Labelled photos from "dataset", an image-classification folder in Sebadam2010/RL_Car_Classification_Project. The possible labels are: Dominus, Fennec, Octane.

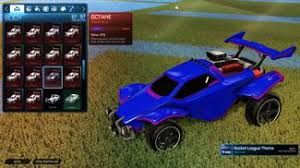
Label: Octane

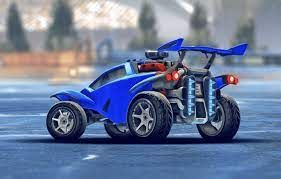
Label: Octane

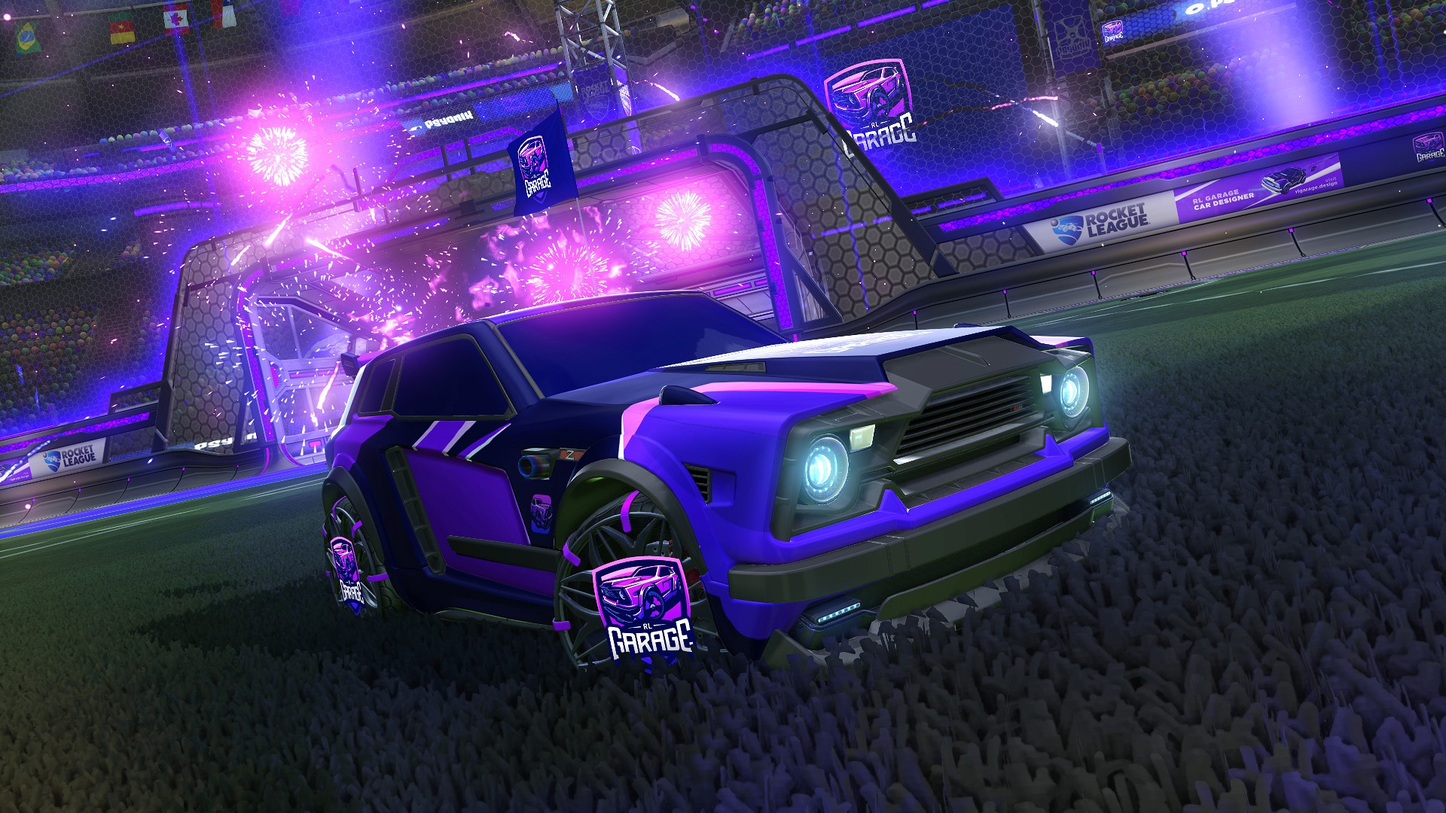
Label: Fennec

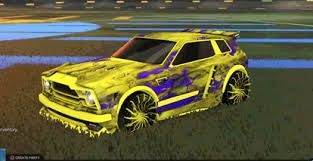
Label: Fennec

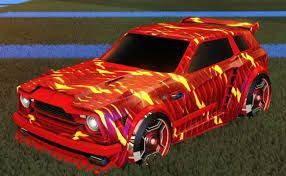
Label: Fennec

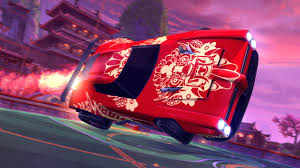
Label: Dominus
